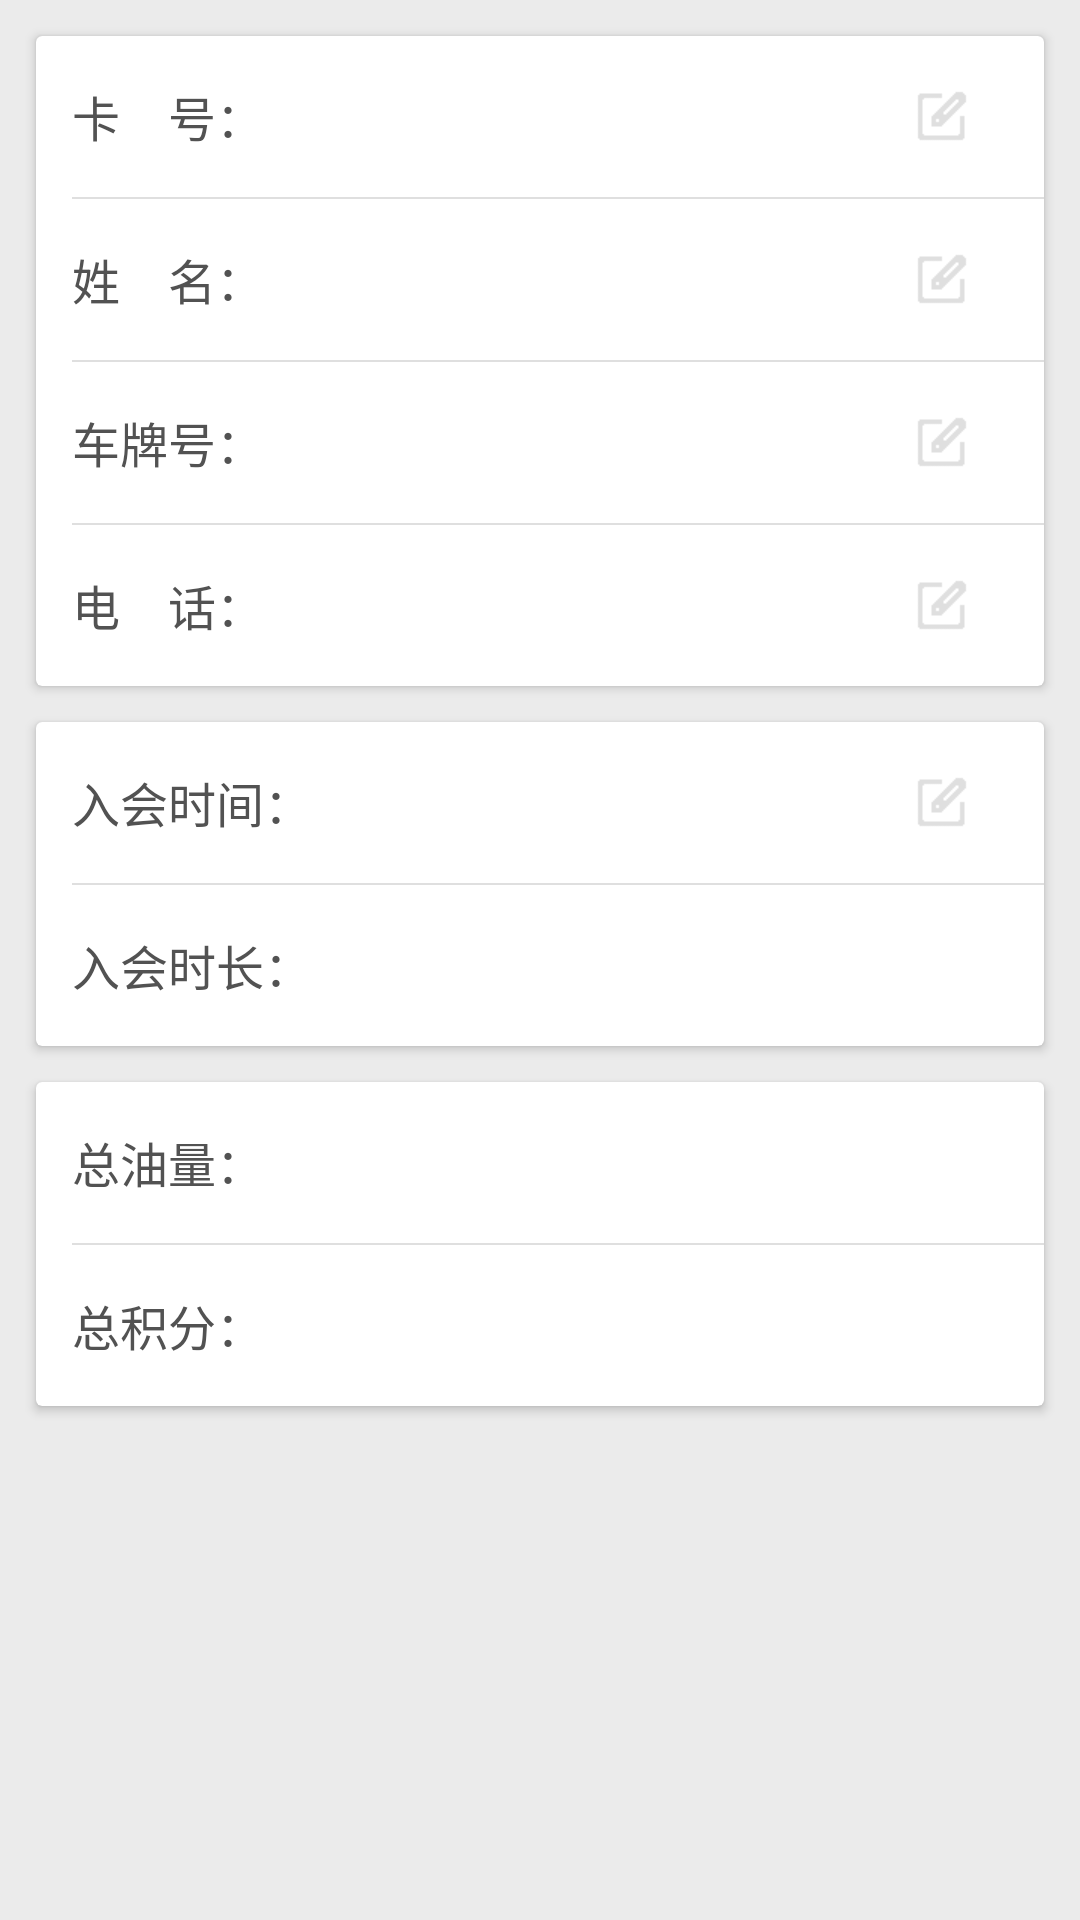

Layout XML and referenced resources for this Android screen:
<!-- AndroidManifest.xml: application theme AppTheme -->
<!-- res/layout/fragment_member_basic_msg.xml -->
<?xml version="1.0" encoding="utf-8"?>
<LinearLayout xmlns:android="http://schemas.android.com/apk/res/android"
    xmlns:app="http://schemas.android.com/tools"
    xmlns:card_view="http://schemas.android.com/apk/res-auto"
    android:layout_width="match_parent"
    android:layout_height="match_parent"
    android:background="@color/bgColor"
    android:orientation="vertical">

    <android.support.v7.widget.CardView
        android:layout_width="match_parent"
        android:layout_height="wrap_content"
        android:layout_marginLeft="@dimen/dp12"
        android:layout_marginRight="@dimen/dp12"
        android:layout_marginTop="@dimen/dp12"
        android:elevation="@dimen/dp100"
        app:cardPreventCornerOverlap="true"
        app:cardUseCompatPadding="true"
        card_view:cardBackgroundColor="@color/white">

        <LinearLayout
            android:layout_width="match_parent"
            android:layout_height="match_parent"
            android:orientation="vertical">


            <RelativeLayout style="@style/showMemItemLayout">

                <TextView
                    android:id="@+id/cardIdText"

                    style="@style/showMemItemTitle"
                    android:text="@string/cardNumber2" />

                <TextView
                    android:id="@+id/cardId"
                    style="@style/showMemItemValue"
                    android:layout_toRightOf="@id/cardIdText" />

                <ImageView
                    android:layout_width="@dimen/dp20"
                    android:layout_height="@dimen/dp20"
                    android:layout_alignParentRight="true"
                    android:layout_centerVertical="true"
                    android:layout_marginRight="@dimen/dp12"
                    android:background="@mipmap/edit" />
            </RelativeLayout>

            <TextView
                android:layout_width="match_parent"
                android:layout_height="@dimen/dp0.5"
                android:layout_marginLeft="@dimen/dp12"
                android:background="@color/lineColor" />

            <RelativeLayout style="@style/showMemItemLayout">

                <TextView
                    android:id="@+id/nameText"
                    style="@style/showMemItemTitle"
                    android:text="@string/name2" />

                <TextView
                    android:id="@+id/name"
                    style="@style/showMemItemValue"
                    android:layout_toRightOf="@id/nameText" />

                <ImageView
                    android:layout_width="@dimen/dp20"
                    android:layout_height="@dimen/dp20"
                    android:layout_alignParentRight="true"
                    android:layout_centerVertical="true"
                    android:layout_marginRight="@dimen/dp12"
                    android:background="@mipmap/edit" />
            </RelativeLayout>

            <TextView
                android:layout_width="match_parent"
                android:layout_height="@dimen/dp0.5"
                android:layout_marginLeft="@dimen/dp12"
                android:background="@color/lineColor" />

            <RelativeLayout style="@style/showMemItemLayout">

                <TextView
                    android:id="@+id/carNumberText"
                    style="@style/showMemItemTitle"
                    android:text="@string/carNumber2" />

                <TextView
                    android:id="@+id/carNumber"
                    style="@style/showMemItemValue"
                    android:layout_toRightOf="@id/carNumberText" />

                <ImageView
                    android:layout_width="@dimen/dp20"
                    android:layout_height="@dimen/dp20"
                    android:layout_alignParentRight="true"
                    android:layout_centerVertical="true"
                    android:layout_marginRight="@dimen/dp12"
                    android:background="@mipmap/edit" />
            </RelativeLayout>

            <TextView
                android:layout_width="match_parent"
                android:layout_height="@dimen/dp0.5"
                android:layout_marginLeft="@dimen/dp12"
                android:background="@color/lineColor" />

            <RelativeLayout style="@style/showMemItemLayout">

                <TextView
                    android:id="@+id/phoneNumberText"
                    style="@style/showMemItemTitle"
                    android:text="@string/phoneNumber2" />

                <TextView
                    android:id="@+id/phoneNumber"
                    style="@style/showMemItemValue"
                    android:layout_toRightOf="@id/phoneNumberText" />

                <ImageView
                    android:layout_width="@dimen/dp20"
                    android:layout_height="@dimen/dp20"
                    android:layout_alignParentRight="true"
                    android:layout_centerVertical="true"
                    android:layout_marginRight="@dimen/dp12"
                    android:background="@mipmap/edit" />
            </RelativeLayout>
        </LinearLayout>
    </android.support.v7.widget.CardView>

    <android.support.v7.widget.CardView
        android:layout_width="match_parent"
        android:layout_height="wrap_content"
        android:layout_marginLeft="@dimen/dp12"
        android:layout_marginRight="@dimen/dp12"
        android:layout_marginTop="@dimen/dp12"
        android:elevation="@dimen/dp100"
        app:cardPreventCornerOverlap="true"
        app:cardUseCompatPadding="true"
        card_view:cardBackgroundColor="@color/white">

        <LinearLayout
            android:layout_width="match_parent"
            android:layout_height="wrap_content"
            android:orientation="vertical">


            <RelativeLayout style="@style/showMemItemLayout">

                <TextView
                    android:id="@+id/joinDateText"
                    style="@style/showMemItemTitle"
                    android:text="@string/joinDate2" />

                <TextView
                    android:id="@+id/joinDate"
                    style="@style/showMemItemValue"
                    android:layout_toRightOf="@id/joinDateText" />

                <ImageView
                    android:layout_width="@dimen/dp20"
                    android:layout_height="@dimen/dp20"
                    android:layout_alignParentRight="true"
                    android:layout_centerVertical="true"
                    android:layout_marginRight="@dimen/dp12"
                    android:background="@mipmap/edit" />
            </RelativeLayout>

            <TextView
                android:layout_width="match_parent"
                android:layout_height="@dimen/dp0.5"
                android:layout_marginLeft="@dimen/dp12"
                android:background="@color/lineColor" />

            <LinearLayout
                style="@style/showMemItemLayout"
                android:orientation="horizontal">

                <TextView
                    style="@style/showMemItemTitle"
                    android:text="@string/joinDateLength2" />

                <TextView
                    android:id="@+id/joinDateLength"
                    style="@style/showMemItemValue" />
            </LinearLayout>
        </LinearLayout>
    </android.support.v7.widget.CardView>

    <android.support.v7.widget.CardView
        android:layout_width="match_parent"
        android:layout_height="wrap_content"
        android:layout_marginLeft="@dimen/dp12"
        android:layout_marginRight="@dimen/dp12"
        android:layout_marginTop="@dimen/dp12"
        android:elevation="@dimen/dp100"
        app:cardPreventCornerOverlap="true"
        app:cardUseCompatPadding="true"
        card_view:cardBackgroundColor="@color/white">

        <LinearLayout
            android:layout_width="match_parent"
            android:layout_height="wrap_content"
            android:orientation="vertical">

            <LinearLayout
                style="@style/showMemItemLayout"
                android:orientation="horizontal">

                <TextView
                    style="@style/showMemItemTitle"
                    android:text="@string/lNumberTotal2" />

                <TextView
                    android:id="@+id/LNumberTotal"
                    style="@style/showMemItemValue" />
            </LinearLayout>

            <TextView
                android:layout_width="match_parent"
                android:layout_height="@dimen/dp0.5"
                android:layout_marginLeft="@dimen/dp12"
                android:background="@color/lineColor" />

            <LinearLayout
                style="@style/showMemItemLayout"
                android:orientation="horizontal">

                <TextView
                    style="@style/showMemItemTitle"
                    android:text="@string/integralTotal2" />

                <TextView
                    android:id="@+id/integralTotal"
                    style="@style/showMemItemValue" />
            </LinearLayout>
        </LinearLayout>
    </android.support.v7.widget.CardView>

</LinearLayout>
<!-- resources referenced by this layout -->
<resources>
  <color name="bgColor">#ebebeb</color>
  <color name="lineColor">#dfdfdf</color>
  <color name="white">#ffffff</color>
  <dimen name="dp0.5">0.5dp</dimen>
  <dimen name="dp100">100dp</dimen>
  <dimen name="dp12">12dp</dimen>
  <dimen name="dp20">20dp</dimen>
  <!-- mipmap edit: png bitmap (mipmap-xhdpi, 2948 bytes) -->
  <string name="carNumber2">车牌号：</string>
  <string name="cardNumber2">卡\u3000号：</string>
  <string name="integralTotal2">总积分：</string>
  <string name="joinDate2">入会时间：</string>
  <string name="joinDateLength2">入会时长：</string>
  <string name="lNumberTotal2">总油量：</string>
  <string name="name2">姓\u3000名：</string>
  <string name="phoneNumber2">电\u3000话：</string>
  <style name="showMemItemLayout">
          <item name="android:layout_width">match_parent</item>
          <item name="android:layout_height">wrap_content</item>
          <item name="android:paddingLeft">@dimen/dp12</item>
          <item name="android:paddingRight">@dimen/dp12</item>
          <item name="android:paddingTop">@dimen/dp5</item>
          <item name="android:paddingBottom">@dimen/dp5</item>
      </style>
  <style name="showMemItemTitle">
          <item name="android:layout_width">wrap_content</item>
          <item name="android:layout_height">wrap_content</item>
          <item name="android:layout_centerVertical">true</item>
          <item name="android:layout_gravity">center_vertical</item>
          <item name="android:textColor">@color/titleColor</item>
          <item name="android:textSize">@dimen/sp16</item>
      </style>
  <style name="showMemItemValue">
          <item name="android:layout_width">match_parent</item>
          <item name="android:layout_height">wrap_content</item>
          <item name="android:layout_centerVertical">true</item>
          <item name="android:textColor">@color/titleColor</item>
          <item name="android:textSize">@dimen/sp16</item>
          <item name="android:layout_marginLeft">@dimen/dp12</item>
          <item name="android:paddingTop">@dimen/dp11</item>
          <item name="android:paddingBottom">@dimen/dp11</item>
          <item name="android:singleLine">true</item>
          <item name="android:paddingRight">@dimen/dp20</item>
      </style>
  <style name="AppTheme" parent="Theme.AppCompat.Light.NoActionBar">
          
          <item name="colorPrimary">@color/colorPrimary</item>
          <item name="colorPrimaryDark">@color/mainColor</item>
          <item name="colorAccent">@color/colorAccent</item>
      </style>
  <dimen name="dp5">5dp</dimen>
  <color name="titleColor">#525252</color>
  <dimen name="sp16">16sp</dimen>
  <dimen name="dp11">11dp</dimen>
  <color name="colorPrimary">#00c08d</color>
  <color name="mainColor">#00c08d</color>
  <color name="colorAccent">#00c08d</color>
</resources>
